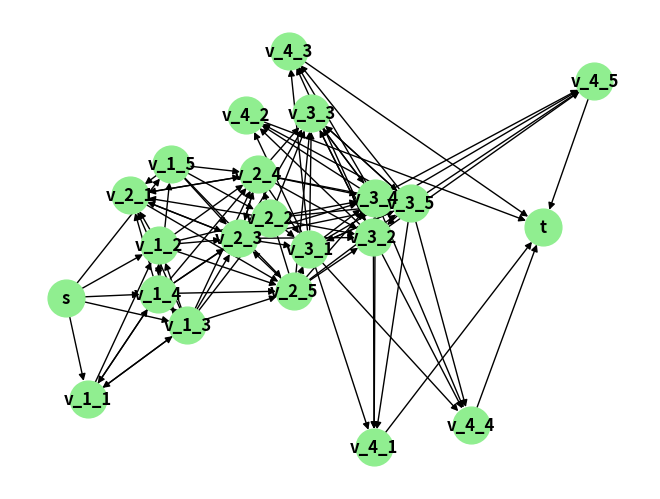

Recreate this plot in Python.
import random
import math
import networkx as nx
import csv
import os


class Tester:

    def __init__(self):
        pass


    def calcolatore_k_mcpp(self):

        # per questa versione si è scelto per la scelta arbitraria del k

        """Simula il calcolo del parametro k (Minimum Color Path Problem).
        Restituisce un valore difinito e alcune volte sovrastimato per l'istanza.
        Il valore di K definito è relativo a grafi con 15 strati da 10 nodi l'uno."""

        k = 8
        return k


    def assegnazione_costo_colore(self, G):
        """Assegna costi e colori agli archi del grafo come attributi."""

        num_edges = G.number_of_edges()
        # La numerosità dei colori deve essere un quarto del numero dei vertici
        num_colors = max(1, math.floor(num_edges / 4))  
        
        for u, v in G.edges():
            G[u][v]['costo'] = random.randint(1, 1000) # Costo casuale e compreso nell'intervallo [1, 1000]
            G[u][v]['colore'] = random.randint(1, num_colors) # Numero colore nell'intervallo  [1, |C|]
            
        return G

    def creazione_base_nodes(self, w: int, r: int, sorgente: str, destinazione: str):
        """Crea i nodi di base organizzati per strati.""" 

        G = nx.DiGraph()
        G.clear()
        G.add_node(sorgente, layer=0)
        G.add_node(destinazione, layer=w+1)
        
        for i in range(1, w + 1):
            for j in range(1, r + 1):
                G.add_node(f'v_{i}_{j}', layer=i)
        return G

    def genera_istanza_gruppo1(self, w: int, r: int , sorgente: str, destinazione: str):
        """Genera istanze del Gruppo 1 (Grafi a strati standard)."""
        
        G = self.creazione_base_nodes(w, r, sorgente, destinazione)
        
        # Connessioni sorgente -> strato 1
        for j in range(1, r + 1):
            G.add_edge(sorgente, f'v_1_{j}')
            
        # Connessioni strato i -> strato i+1
        for i in range(1, w):
            for j in range(1, r + 1):
                for z in range(1, r + 1):
                    G.add_edge(f'v_{i}_{j}', f'v_{i+1}_{z}')
                    
        # Connessioni strato w -> destinazione
        for j in range(1, r + 1):
            G.add_edge(f'v_{w}_{j}', destinazione)
            
        G = self.assegnazione_costo_colore(G)
        k = self.calcolatore_k_mcpp()

        return G, k

    def genera_istanza_gruppo2(self, w: int, r: int, sorgente: str, destinazione: str):
        """Genera istanze del Gruppo 2 (Grafi a strati modificati con jump-arcs)."""

        G, k = self.genera_istanza_gruppo1(w, r, sorgente, destinazione)
        
        # Passaggi per trovare il costo massimo tra gli archi normali per generare i jump-arcs
        d_max = max(nx.get_edge_attributes(G, 'costo').values())

        # La numerosità dei colori deve essere un quarto del numero dei vertici
        num_colors = max(1, math.floor(G.number_of_edges() / 4))

        # Il numero dei jump-arcs è casuale e compreso nell'intervallo [10, 30]
        num_jumps = random.randint(10, 30) 
        
        for j in range(num_jumps):
            layer_i = random.randint(1, w - 2)
            layer_ip = random.randint(layer_i + 2, w)
            
            u = f'v_{layer_i}_{random.randint(1, r)}'
            v = f'v_{layer_ip}_{random.randint(1, r)}'

            # Costo fino a 30000 unità superiore rispetto al costo più elevato nell'arco
            cost = random.randint(d_max, d_max + 30000)  
            color = random.randint(1, num_colors)
            G.add_edge(u, v, costo=cost, colore=color)
            
        return G, k

    def genera_istanza_gruppo3(self, w: int, r: int, sorgente: str, destinazione: str):
        """Genera istanze del Gruppo 3 (Grafi a strati con cricche interne e archi ridotti).""" 
    
        G = self.creazione_base_nodes(w, r, sorgente, destinazione)
        
        # Connessioni sorgente -> strato 1
        for j in range(1, r + 1): G.add_edge('s', f'v_1_{j}')

        # Connessione strato w -> destinazione
        for j in range(1, r + 1): G.add_edge(f'v_{w}_{j}', 't')
        
        for i in range(1, w):
            layer_nodes = [f'v_{i}_{j}' for j in range(1, r + 1)]
            
            # Definizione di 3 vertici casuali per formare la cricca Qi
            Qi = random.sample(layer_nodes, 3)

            # Ricerca del vertice in Qi con l'etichetta minore
            Qi_sorted = sorted(Qi, key=lambda x: int(x.split('_')[2]))
            smallest_Qi = Qi_sorted[0]
            
            # Archi della cricca Qi (tutti connessi)
            for u in Qi:
                for v in Qi:
                    if u != v:
                        G.add_edge(u, v)
                        
            # Archi tra Qi e non-Qi con probabilità = 0.5
            non_Qi = [n for n in layer_nodes if n not in Qi]
            for u in Qi:
                for v in non_Qi:
                    if random.random() < 0.5: G.add_edge(u, v)
                    if random.random() < 0.5: G.add_edge(v, u)
                    
            # Connessioni verso il livello successivo (tranne il nodo smallest_Qi)
            if i < w:
                next_layer = [f'v_{i+1}_{j}' for j in range(1, r + 1)]
                for u in layer_nodes:
                    if u != smallest_Qi: 
                        for v in next_layer:
                            G.add_edge(u, v)
                            
        G = self.assegnazione_costo_colore(G)
        k = self.calcolatore_k_mcpp()
        
        return G, k

    def estrazione_dati_istanza(self, G):
        """Estrae dal grafo le liste e i dizionari richiesti dal modello_KCSPP."""

        V = list(G.nodes()) # Lista dei nodi del grafo
        A = list(G.edges()) # Lista degli archi del grafo
        costi = nx.get_edge_attributes(G, 'costo') # Dizionario chiave: arco - valore: costo
        colori = nx.get_edge_attributes(G, 'colore') # dizionario chiave: arco - valore: colore
        return V, A, costi, colori

    def pulisci_grafo(self, G):
        """Toglie gli attributi relativi agli archi del grafo."""

        for u, v in G.edges():
            G.edges[u, v].clear()

    def salva_istanza_csv(self, nome_file: str, nome_istanza: str, nodi: int, archi: int, k: int):
        """Salve le informazioni dell'istanza in formato csv su un file specificato"""

        # Controllo dell'esistenza del file 
        file_esiste = os.path.isfile(nome_file)
        
        with open(nome_file, mode='a', newline='') as file:
            writer = csv.writer(file, delimiter=',')
            
            # Definizione dell'intestazione (caso con file non pre esistente)
            if not file_esiste:
                writer.writerow(["Istanza", "Nodi", "Archi", "K_Limite"])
                
            # Scrivi i dati dell'istanza risolta
            writer.writerow([nome_istanza, nodi, archi, k])

    


# --- TEST DEL MODULO TESTER ---
if __name__ == "__main__":

    import matplotlib.pyplot as plt

    #-----------------------------------------------------------
    print("=================================================================\n")
    print("Generazione istanza Gruppo 1")
    new_tester = Tester()
    G, k = new_tester.genera_istanza_gruppo1(5, 4, 's', 't')    
    print(f"Nodi totali: {G.number_of_nodes()}")
    print(f"Archi totali: {G.number_of_edges()}")

    # Estrazione dati per lo script di ottimizzazione    
    V, A, costi, colori = new_tester.estrazione_dati_istanza(G)
    print(f"\nEsempio arco {A[10]}:")
    print(f"  Costo:  {costi[A[10]]}")
    print(f"  Colore: {colori[A[10]]}")

    new_tester.salva_istanza_csv("info_istanze.csv", "stanza_1_gruppo_1", len(V), len(A), k)

    #-------------------------------------------------------------------
    print("=================================================================\n")
    print("Generazione istanza Gruppo 2")
    G, k = new_tester.genera_istanza_gruppo2(3, 3, 's', 't')    
    print(f"Nodi totali: {G.number_of_nodes()}")
    print(f"Archi totali: {G.number_of_edges()}")

    # Estrazione dati per lo script di ottimizzazione    
    V, A, colori, costi = new_tester.estrazione_dati_istanza(G)
    print(f"\nEsempio arco {A[10]}:")
    print(f"  Costo:  {costi[A[10]]}")
    print(f"  Colore: {colori[A[10]]}")

    #----------------------------------------------------------------------
    print("=================================================================\n")
    print("Generazione istanza Gruppo 3")
    G, k = new_tester.genera_istanza_gruppo3(4, 5, 's', 't')    
    print(f"Nodi totali: {G.number_of_nodes()}")
    print(f"Archi totali: {G.number_of_edges()}")
    
    # Estrazione dati per lo script di ottimizzazione    
    V, A, colori, costi = new_tester.estrazione_dati_istanza(G)
    print(f"\nEsempio arco {A[5]}:")
    print(f"  Costo:  {costi[A[5]]}")
    print(f"  Colore: {colori[A[5]]}")

    # Disegna il grafo
    nx.draw(G, with_labels=True, node_color='lightgreen', font_weight='bold', node_size=700)
        
    # Mostra il grafico in una finestra
    plt.show()
